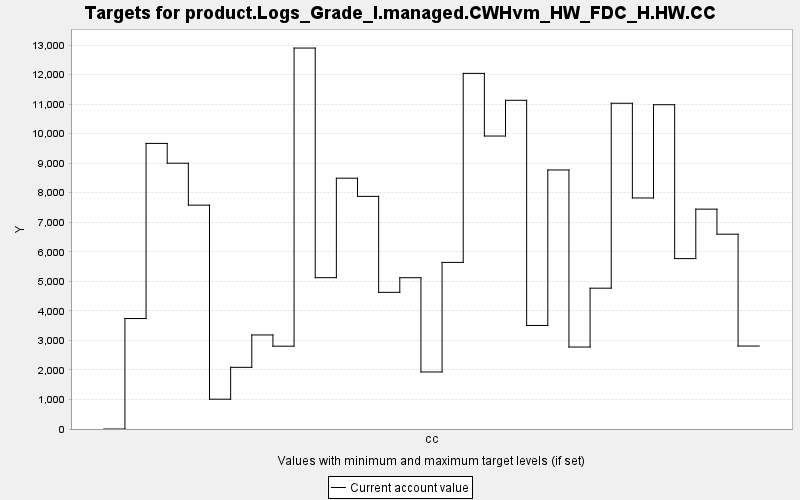

Source data for this figure (header and first rows):
TARGET, PERIOD, YEAR, PERIODWIDTH, MINIMUM, MAXIMUM, MINWEIGHT, MAXWEIGHT, CURRENT, SUMMARY
product.Logs_Grade_I.managed.CWHvm_HW_FD…, 0, 0, 10.0, 0.0, 10000, 1.0, 1.0, 0.0, 0.0
product.Logs_Grade_I.managed.CWHvm_HW_FD…, 1, 10, 10.0, 0.0, 10000, 1.0, 1.0, 3740, 0.0
product.Logs_Grade_I.managed.CWHvm_HW_FD…, 2, 20, 10.0, 0.0, 10000, 1.0, 1.0, 9669, 0.0
product.Logs_Grade_I.managed.CWHvm_HW_FD…, 3, 30, 10.0, 0.0, 10000, 1.0, 1.0, 8998, 0.0
product.Logs_Grade_I.managed.CWHvm_HW_FD…, 4, 40, 10.0, 0.0, 10000, 1.0, 1.0, 7579, 0.0
product.Logs_Grade_I.managed.CWHvm_HW_FD…, 5, 50, 10.0, 0.0, 10000, 1.0, 1.0, 1009, 0.0
product.Logs_Grade_I.managed.CWHvm_HW_FD…, 6, 60, 10.0, 0.0, 10000, 1.0, 1.0, 2088, 0.0
product.Logs_Grade_I.managed.CWHvm_HW_FD…, 7, 70, 10.0, 0.0, 10000, 1.0, 1.0, 3184, 0.0
product.Logs_Grade_I.managed.CWHvm_HW_FD…, 8, 80, 10.0, 0.0, 10000, 1.0, 1.0, 2804, 0.0
product.Logs_Grade_I.managed.CWHvm_HW_FD…, 9, 90, 10.0, 0.0, 10000, 1.0, 1.0, 12897, 0.0
product.Logs_Grade_I.managed.CWHvm_HW_FD…, 10, 100, 10.0, 0.0, 10000, 1.0, 1.0, 5123, 0.0
product.Logs_Grade_I.managed.CWHvm_HW_FD…, 11, 110, 10.0, 0.0, 10000, 1.0, 1.0, 8491, 0.0
product.Logs_Grade_I.managed.CWHvm_HW_FD…, 12, 120, 10.0, 0.0, 10000, 1.0, 1.0, 7876, 0.0
product.Logs_Grade_I.managed.CWHvm_HW_FD…, 13, 130, 10.0, 0.0, 10000, 1.0, 1.0, 4627, 0.0
product.Logs_Grade_I.managed.CWHvm_HW_FD…, 14, 140, 10.0, 0.0, 10000, 1.0, 1.0, 5122, 0.0
product.Logs_Grade_I.managed.CWHvm_HW_FD…, 15, 150, 10.0, 0.0, 10000, 1.0, 1.0, 1931, 0.0
product.Logs_Grade_I.managed.CWHvm_HW_FD…, 16, 160, 10.0, 0.0, 10000, 1.0, 1.0, 5640, 0.0
product.Logs_Grade_I.managed.CWHvm_HW_FD…, 17, 170, 10.0, 0.0, 10000, 1.0, 1.0, 12040, 0.0
product.Logs_Grade_I.managed.CWHvm_HW_FD…, 18, 180, 10.0, 0.0, 10000, 1.0, 1.0, 9919, 0.0
product.Logs_Grade_I.managed.CWHvm_HW_FD…, 19, 190, 10.0, 0.0, 10000, 1.0, 1.0, 11128, 0.0
product.Logs_Grade_I.managed.CWHvm_HW_FD…, 20, 200, 10.0, 0.0, 10000, 1.0, 1.0, 3505, 0.0
product.Logs_Grade_I.managed.CWHvm_HW_FD…, 21, 210, 10.0, 0.0, 10000, 1.0, 1.0, 8770, 0.0
product.Logs_Grade_I.managed.CWHvm_HW_FD…, 22, 220, 10.0, 0.0, 10000, 1.0, 1.0, 2775, 0.0
product.Logs_Grade_I.managed.CWHvm_HW_FD…, 23, 230, 10.0, 0.0, 10000, 1.0, 1.0, 4767, 0.0
product.Logs_Grade_I.managed.CWHvm_HW_FD…, 24, 240, 10.0, 0.0, 10000, 1.0, 1.0, 11028, 0.0
product.Logs_Grade_I.managed.CWHvm_HW_FD…, 25, 250, 10.0, 0.0, 10000, 1.0, 1.0, 7822, 0.0
product.Logs_Grade_I.managed.CWHvm_HW_FD…, 26, 260, 10.0, 0.0, 10000, 1.0, 1.0, 10978, 0.0
product.Logs_Grade_I.managed.CWHvm_HW_FD…, 27, 270, 10.0, 0.0, 10000, 1.0, 1.0, 5769, 0.0
product.Logs_Grade_I.managed.CWHvm_HW_FD…, 28, 280, 10.0, 0.0, 10000, 1.0, 1.0, 7443, 0.0
product.Logs_Grade_I.managed.CWHvm_HW_FD…, 29, 290, 10.0, 0.0, 10000, 1.0, 1.0, 6595, 0.0
product.Logs_Grade_I.managed.CWHvm_HW_FD…, 30, 300, 10.0, 0.0, 10000, 1.0, 1.0, 2808, 0.0
